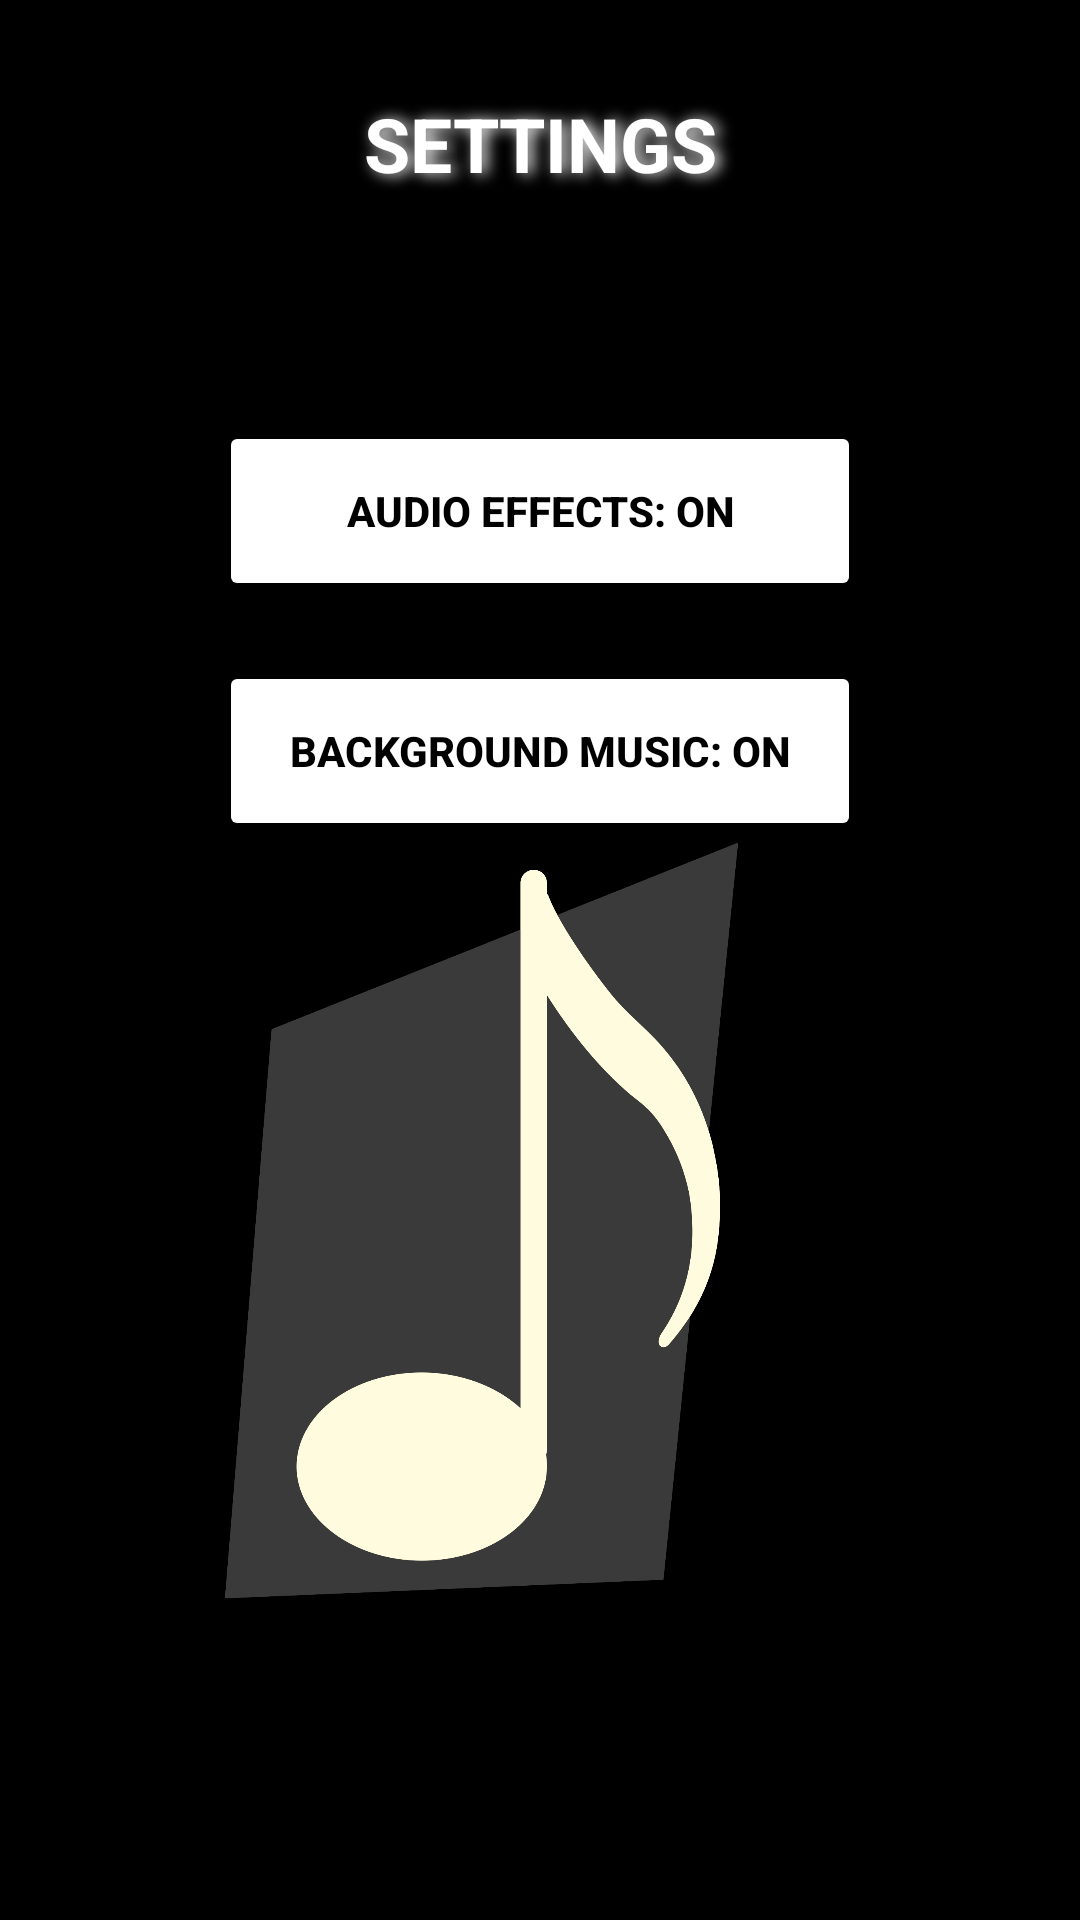

Produce the Android XML layout that renders to this screen, including the resource entries it uses.
<!-- AndroidManifest.xml: application theme Theme.StarGameSimulator -->
<!-- res/layout/settings_menu.xml -->
<?xml version="1.0" encoding="utf-8"?>

<androidx.constraintlayout.widget.ConstraintLayout
    xmlns:android="http://schemas.android.com/apk/res/android"
    xmlns:app="http://schemas.android.com/apk/res-auto"
    xmlns:tools="http://schemas.android.com/tools"
    android:layout_width="match_parent"
    android:layout_height="match_parent"
    android:background="@color/black"
    tools:context=".SettingsMenu"
    >

    <TextView
        android:id="@+id/title"
        android:layout_width="match_parent"
        android:layout_height="wrap_content"
        android:gravity="center_horizontal"
        android:shadowColor="@color/white"
        android:shadowDx="5"
        android:shadowDy="1"
        android:shadowRadius="12"
        android:text="@string/settings"
        android:textAlignment="center"
        android:textAllCaps="true"
        android:textColor="@color/white"
        android:textSize="25sp"
        android:textStyle="bold"
        app:layout_constraintBottom_toBottomOf="parent"
        app:layout_constraintTop_toTopOf="parent"
        app:layout_constraintVertical_bias="0.051"
        tools:layout_editor_absoluteX="0dp" />

    <RelativeLayout
        android:id="@+id/relativeLayout"
        android:layout_width="314dp"
        android:layout_height="564dp"
        android:gravity="center_horizontal"
        android:padding="50dp"
        app:layout_constraintBottom_toBottomOf="parent"
        app:layout_constraintEnd_toEndOf="parent"
        app:layout_constraintStart_toStartOf="parent"
        app:layout_constraintTop_toBottomOf="@+id/title">


        <Button
            android:id="@+id/audio_effects"
            android:layout_width="match_parent"
            android:layout_height="60dp"
            android:layout_marginTop="20dp"
            android:backgroundTint="@color/white"
            android:elevation="4dp"
            android:padding="10dp"
            android:text="Audio Effects: ON"
            android:textColor="@color/black"
            android:textStyle="bold" />

        <Button
            android:id="@+id/background_music"
            android:layout_width="match_parent"
            android:layout_height="60dp"
            android:layout_below="@id/audio_effects"
            android:layout_marginTop="20dp"
            android:backgroundTint="@color/white"
            android:elevation="4dp"
            android:padding="10dp"
            android:text="Background Music: ON"
            android:textColor="@color/black"
            android:textStyle="bold" />

        <ImageView
            android:id="@+id/the_star_image"
            android:layout_width="175dp"
            android:layout_height="303dp"
            android:layout_marginTop="135dp"
            android:src="@drawable/music"
            android:contentDescription="TODO" />


    </RelativeLayout>

</androidx.constraintlayout.widget.ConstraintLayout>
<!-- resources referenced by this layout -->
<resources>
  <color name="black">#FF000000</color>
  <color name="white">#FFFFFFFF</color>
  <!-- drawable music: png bitmap (drawable, 22688 bytes) -->
  <string name="settings">Settings</string>
  <style name="Theme.StarGameSimulator" parent="Theme.MaterialComponents.DayNight.DarkActionBar">
          
          <item name="colorPrimary">@color/purple_500</item>
          <item name="colorPrimaryVariant">@color/purple_700</item>
          <item name="colorOnPrimary">@color/white</item>
          
          <item name="colorSecondary">@color/teal_200</item>
          <item name="colorSecondaryVariant">@color/teal_700</item>
          <item name="colorOnSecondary">@color/black</item>
          
          <item name="android:statusBarColor" tools:targetApi="l">?attr/colorPrimaryVariant</item>
          
      </style>
  <color name="purple_500">#FF6200EE</color>
  <color name="purple_700">#FF3700B3</color>
  <color name="teal_200">#FF03DAC5</color>
  <color name="teal_700">#FF018786</color>
</resources>
